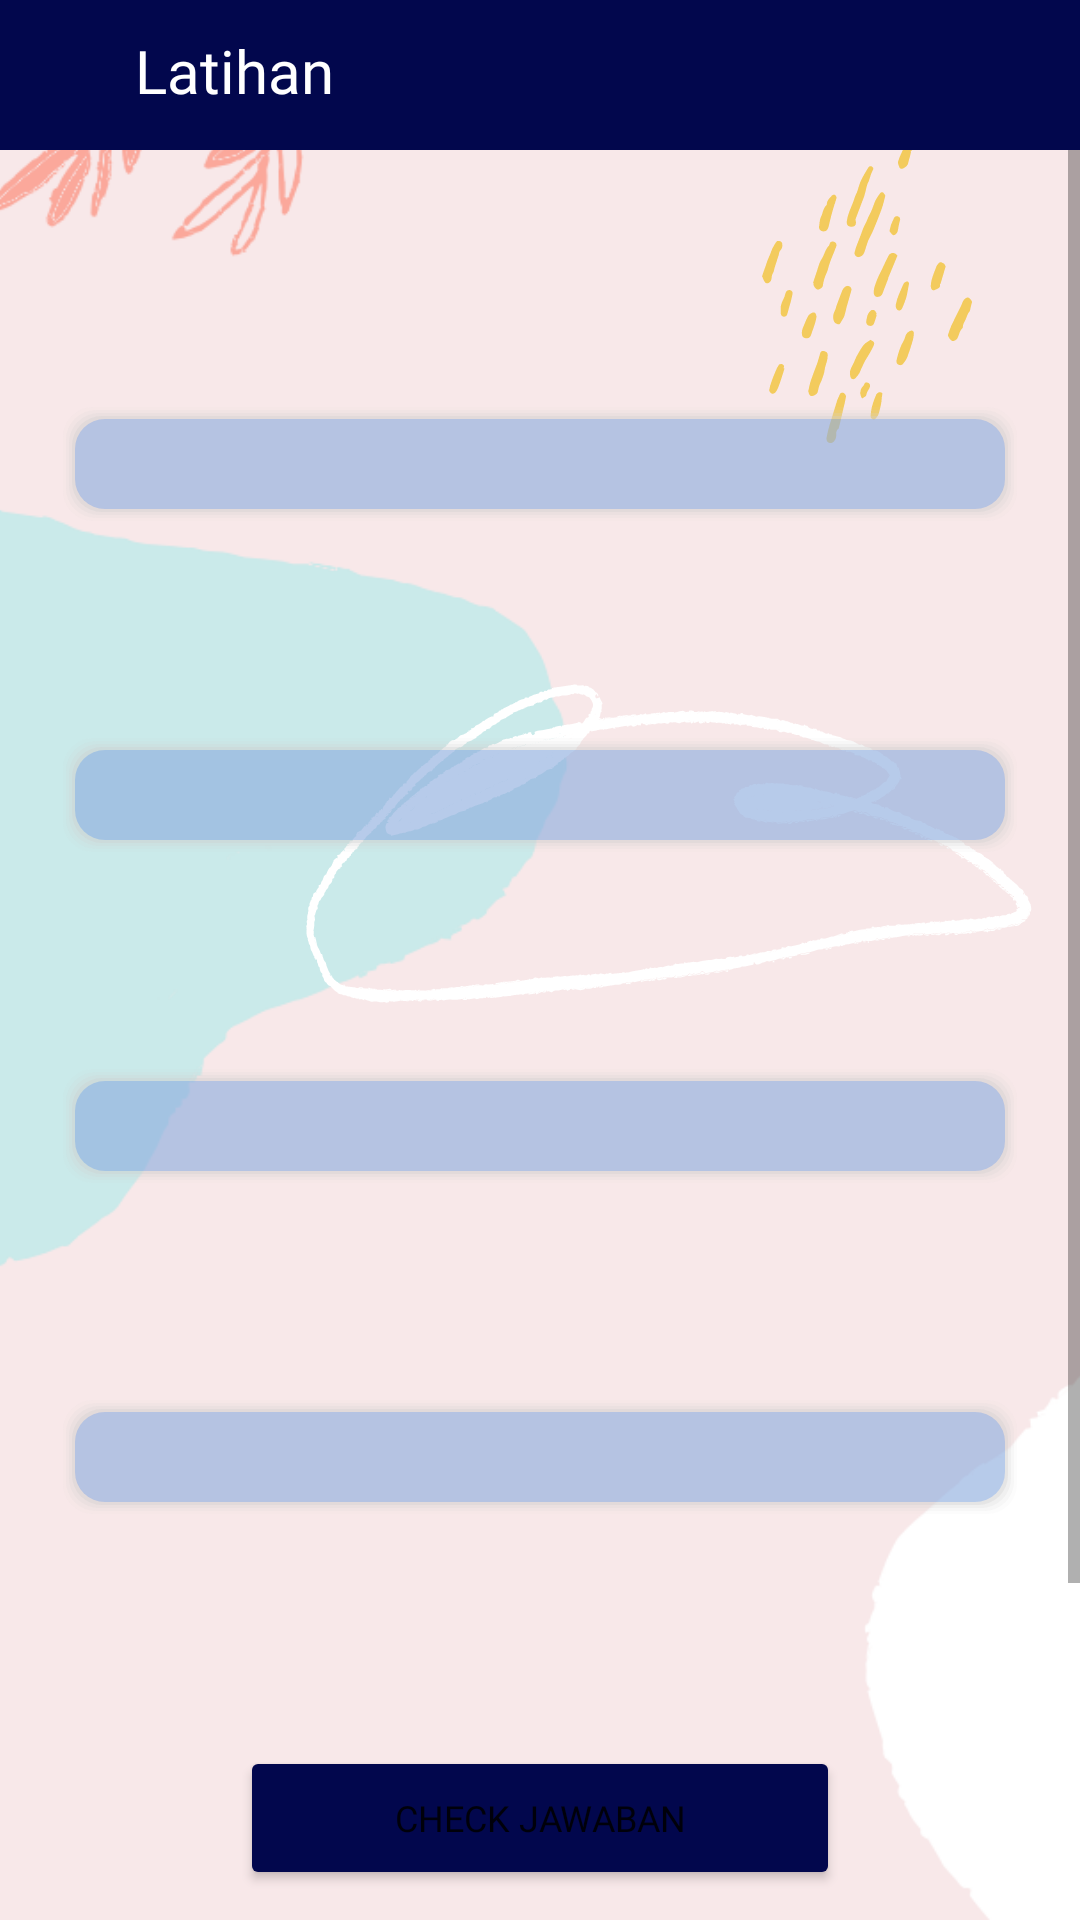

Write the Android layout XML for this screen, with the resource values it uses.
<!-- AndroidManifest.xml: application theme Theme.MengenalBagianTumbuhan -->
<!-- res/layout/activity_latihan.xml -->
<?xml version="1.0" encoding="utf-8"?>
<androidx.constraintlayout.widget.ConstraintLayout xmlns:android="http://schemas.android.com/apk/res/android"
    xmlns:app="http://schemas.android.com/apk/res-auto"
    xmlns:tools="http://schemas.android.com/tools"
    android:layout_width="match_parent"
    android:layout_height="match_parent"
    tools:context=".ui.latihan.LatihanActivity"
    android:background="@drawable/bg_main4">

    <ImageView
        android:id="@+id/iv_latihan_actionbar"
        android:layout_width="match_parent"
        android:layout_height="50dp"
        android:background="@color/dark_blue"
        android:orientation="horizontal"
        android:gravity="center"
        app:layout_constraintTop_toTopOf="parent"
        app:layout_constraintStart_toStartOf="parent"
        app:layout_constraintEnd_toEndOf="parent"/>

    <ImageView
        android:id="@+id/latihan_iv_back"
        android:layout_width="30dp"
        android:layout_height="30dp"
        android:src="@drawable/ic_baseline_arrow_back_24"
        app:layout_constraintStart_toStartOf="parent"
        app:layout_constraintTop_toTopOf="@id/iv_latihan_actionbar"
        app:layout_constraintBottom_toBottomOf="@id/iv_latihan_actionbar"
        android:layout_marginStart="5dp"/>

    <TextView
        android:id="@+id/latihan_tv_header"
        android:layout_width="wrap_content"
        android:layout_height="30dp"
        android:text="Latihan"
        style="@style/textactionbar"
        android:layout_marginStart="10sp"
        app:layout_constraintStart_toEndOf="@id/latihan_iv_back"
        app:layout_constraintTop_toTopOf="@id/iv_latihan_actionbar"
        app:layout_constraintBottom_toBottomOf="@id/iv_latihan_actionbar"/>

    <ScrollView
        android:id="@+id/latihan_scroll"
        android:layout_width="match_parent"
        android:layout_height="match_parent"
        app:layout_constraintStart_toStartOf="parent"
        app:layout_constraintEnd_toEndOf="parent"
        app:layout_constraintTop_toTopOf="parent"
        android:layout_marginBottom="70dp"
        android:layout_marginTop="50dp">

        <LinearLayout
            android:layout_width="match_parent"
            android:layout_height="match_parent"
            android:orientation="vertical"
            android:paddingStart="20dp"
            android:paddingEnd="20dp">

            <TextView
                android:id="@+id/latihan_tv_judul"
                android:layout_width="wrap_content"
                android:layout_height="wrap_content"
                tools:text="Akar"
                android:layout_marginTop="20dp"
                style="@style/textcontentheadblack"/>

            <TextView
                android:id="@+id/latihan_tv_soal1"
                android:layout_width="wrap_content"
                android:layout_height="wrap_content"
                tools:text="Akar merupakan bagian ..."
                android:layout_marginTop="10dp"
                style="@style/textcontentblack"
                android:justificationMode="inter_word"/>

            <EditText
                android:id="@+id/latihan_et_soal1"
                android:layout_width="match_parent"
                android:layout_height="40dp"
                android:background="@drawable/shape_background_blue"
                style="@style/textcontentblack"
                tools:text="Jawabannya adalah"
                android:paddingStart="20dp"
                android:paddingEnd="20dp"
                android:layout_marginTop="10dp"/>

            <TextView
                android:id="@+id/latihan_tv_soal2"
                android:layout_width="wrap_content"
                android:layout_height="wrap_content"
                tools:text="Akar merupakan bagian ..."
                android:layout_marginTop="40dp"
                style="@style/textcontentblack"
                android:justificationMode="inter_word"/>

            <EditText
                android:id="@+id/latihan_et_soal2"
                android:layout_width="match_parent"
                android:layout_height="40dp"
                android:background="@drawable/shape_background_blue"
                style="@style/textcontentblack"
                tools:text="Jawabannya adalah"
                android:paddingStart="20dp"
                android:paddingEnd="20dp"
                android:layout_marginTop="10dp"/>

            <TextView
                android:id="@+id/latihan_tv_soal3"
                android:layout_width="wrap_content"
                android:layout_height="wrap_content"
                tools:text="Akar merupakan bagian ..."
                android:layout_marginTop="40dp"
                style="@style/textcontentblack"
                android:justificationMode="inter_word"/>

            <EditText
                android:id="@+id/latihan_et_soal3"
                android:layout_width="match_parent"
                android:layout_height="40dp"
                android:background="@drawable/shape_background_blue"
                style="@style/textcontentblack"
                tools:text="Jawabannya adalah"
                android:paddingStart="20dp"
                android:paddingEnd="20dp"
                android:layout_marginTop="10dp"/>

            <TextView
                android:id="@+id/latihan_tv_soal4"
                android:layout_width="wrap_content"
                android:layout_height="wrap_content"
                tools:text="Akar merupakan bagian ..."
                android:layout_marginTop="40dp"
                style="@style/textcontentblack"
                android:justificationMode="inter_word"/>

            <EditText
                android:id="@+id/latihan_et_soal4"
                android:layout_width="match_parent"
                android:layout_height="40dp"
                android:background="@drawable/shape_background_blue"
                style="@style/textcontentblack"
                tools:text="Jawabannya adalah"
                android:paddingStart="20dp"
                android:paddingEnd="20dp"
                android:layout_marginTop="10dp"/>

            <TextView
                android:id="@+id/latihan_tv_soal5"
                android:layout_width="wrap_content"
                android:layout_height="wrap_content"
                tools:text="Akar merupakan bagian ..."
                android:layout_marginTop="40dp"
                style="@style/textcontentblack"
                android:justificationMode="inter_word"/>

            <EditText
                android:id="@+id/latihan_et_soal5"
                android:layout_width="match_parent"
                android:layout_height="40dp"
                android:background="@drawable/shape_background_blue"
                style="@style/textcontentblack"
                tools:text="Jawabannya adalah"
                android:paddingStart="20dp"
                android:paddingEnd="20dp"
                android:layout_marginTop="10dp"/>

        </LinearLayout>

    </ScrollView>

    <TextView
        android:visibility="gone"
        android:id="@+id/latihan_text_nilai"
        android:layout_width="wrap_content"
        android:layout_height="wrap_content"
        android:text="Nilai Kamu"
        android:textSize="30sp"
        style="@style/textheader"
        app:layout_constraintStart_toStartOf="parent"
        app:layout_constraintEnd_toEndOf="parent"
        app:layout_constraintTop_toTopOf="parent"
        android:layout_marginTop="150dp"/>

    <TextView
        android:visibility="gone"
        android:id="@+id/latihan_text_nilai2"
        android:layout_width="wrap_content"
        android:layout_height="wrap_content"
        android:text="0"
        android:textSize="60sp"
        style="@style/textheader"
        app:layout_constraintStart_toStartOf="parent"
        app:layout_constraintEnd_toEndOf="parent"
        app:layout_constraintTop_toBottomOf="@id/latihan_text_nilai"/>

    <Button
        android:id="@+id/latihan_btn_check"
        android:layout_width="200dp"
        android:layout_height="wrap_content"
        android:text="Check Jawaban"
        android:fontFamily="@font/montserrat_semibold"
        android:textSize="12sp"
        android:backgroundTint="@color/dark_blue"
        app:layout_constraintBottom_toBottomOf="parent"
        app:layout_constraintEnd_toEndOf="parent"
        app:layout_constraintStart_toStartOf="parent"
        android:layout_marginBottom="10dp"/>

</androidx.constraintlayout.widget.ConstraintLayout>
<!-- resources referenced by this layout -->
<resources>
  <color name="dark_blue">#02074D</color>
  <style name="textactionbar">
          <item name="fontFamily">@font/montserrat_semibold</item>
          <item name="android:textSize">20sp</item>
          <item name="android:textColor">@color/white</item>
          <item name="android:textAlignment">center</item>
      </style>
  <style name="textcontentblack">
          <item name="fontFamily">@font/montserrat_medium</item>
          <item name="android:textSize">15sp</item>
          <item name="android:textColor">@color/black</item>
          <item name="android:textAlignment">textStart</item>
      </style>
  <style name="textcontentheadblack">
          <item name="fontFamily">@font/montserrat_bold</item>
          <item name="android:textSize">18sp</item>
          <item name="android:textColor">@color/black</item>
          <item name="android:textAlignment">textStart</item>
      </style>
  <style name="textheader">
          <item name="fontFamily">@font/montserrat_bold</item>
          <item name="android:textSize">18sp</item>
          <item name="android:textColor">@color/dark_blue</item>
          <item name="android:textAlignment">center</item>
      </style>
  <style name="Theme.MengenalBagianTumbuhan" parent="Theme.MaterialComponents.DayNight.NoActionBar">
          
          <item name="colorPrimary">@color/purple_500</item>
          <item name="colorPrimaryVariant">@color/very_dark_blue</item>
          <item name="colorOnPrimary">@color/white</item>
          
          <item name="colorSecondary">@color/teal_200</item>
          <item name="colorSecondaryVariant">@color/teal_700</item>
          <item name="colorOnSecondary">@color/black</item>
          
          <item name="android:statusBarColor" tools:targetApi="l">?attr/colorPrimaryVariant</item>
          
      </style>
  <color name="blue_card">#330066FF</color>
  <color name="white">#FFFFFFFF</color>
  <color name="black">#FF000000</color>
  <color name="purple_500">#FF6200EE</color>
  <color name="very_dark_blue">#010135</color>
  <color name="teal_200">#FF03DAC5</color>
  <color name="teal_700">#FF018786</color>
</resources>
